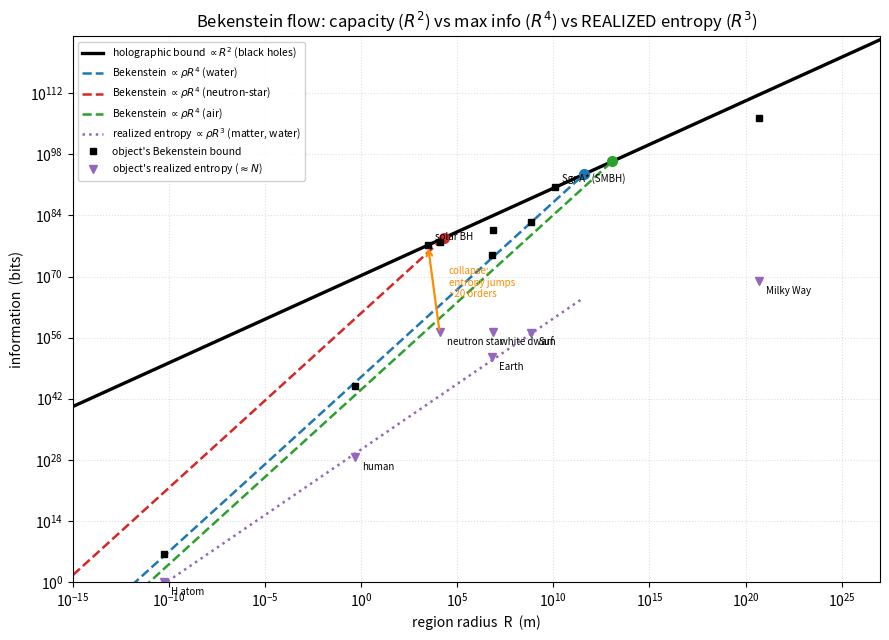

Here is the Python script that generated this plot: (Note: this script raises an exception after producing the figure.)
#!/usr/bin/env python3
"""
The Bekenstein flow, modelled and plotted — why the AREA law is the envelope.

Grow a ball of matter at fixed density ρ and watch its information capacity flow:

  • BEKENSTEIN (energy) bound:  B_Bek = 2πRE/(ℏc·ln2),  E = (4/3)πR³ρc²  ⇒  B_Bek ∝ ρ R⁴.
  • HOLOGRAPHIC (area) bound:   B_holo = A/(4ℓ_P²·ln2) = πR²/(ℓ_P²·ln2)  ⇒  B_holo ∝ R².

The energy bound grows FASTER (R⁴) than the area bound (R²), so as the ball grows the two MUST cross.
They cross exactly at the Schwarzschild radius R*(ρ) = √(3c²/8πGρ) — i.e. the ball becomes a BLACK
HOLE precisely when its Bekenstein information would exceed the holographic ceiling. So the actual
capacity is

        B(R) = min(B_Bek, B_holo):   ∝ R⁴ (energy-limited) until BH collapse, then ∝ R² (area-limited).

That is WHY information scales with area, not volume: matter that tries to pack volume-much information
collapses to a black hole, whose entropy is the area. The holographic bound is the collapse ENVELOPE.

This script tabulates the flow, overlays real objects, makes a log–log plot (build/bekenstein_flow.png),
and reads off the impact on the λ-generator. Needs numpy + matplotlib.
"""
import math
import numpy as np
import matplotlib
matplotlib.use("Agg")
import matplotlib.pyplot as plt

HBAR = 1.054571817e-34
C    = 2.99792458e8
G    = 6.674e-11
M_P  = 1.67262192e-27          # proton mass (kg)
LP2  = HBAR * G / C**3
LN2  = math.log(2)

def B_bek(R, rho):
    E = (4.0/3.0) * math.pi * R**3 * rho * C**2
    return 2 * math.pi * R * E / (HBAR * C * LN2)

def B_holo(R):
    return math.pi * R * R / (LP2 * LN2)

def S_realized(R, rho):
    """Realized (thermodynamic) entropy of ordinary matter ≈ particle number N = mass/m_p, ∝ ρR³
       (VOLUME). Order of magnitude — true entropy is a few × N. Black holes are the exception: they
       saturate B_holo, far above their progenitor matter's N (the entropy jump of collapse)."""
    return (4.0/3.0) * math.pi * R**3 * rho / M_P

def R_schwarzschild_density(rho):
    """Radius at which a ball of density ρ is its own Schwarzschild radius (BH collapse = the crossover)."""
    return math.sqrt(3 * C**2 / (8 * math.pi * G * rho))

# ======================================================================
#  PART 1 — the flow for fixed-density balls: R⁴ rise, R² ceiling, BH crossover
# ======================================================================
def run_flow_table():
    print("=" * 84)
    print("PART 1 — the Bekenstein flow: B_Bek ∝ ρR⁴ rises until it hits B_holo ∝ R² (BH collapse)")
    print("=" * 84)
    print("  {:<24}{:<14}{:<16}{}".format("density ρ (kg/m³)", "R* (m)", "B at R* (bits)", "what R* is"))
    print("  " + "-" * 74)
    for rho, name in [(1.2, "air"), (1.0e3, "water"), (5.5e3, "Earth-avg"),
                      (1.6e5, "Sun-core"), (4.0e17, "neutron-star"), (5.2e96, "Planck")]:
        Rs = R_schwarzschild_density(rho)
        print("  {:<24}{:<14.3e}{:<16.3e}{}".format(
            "{:.1e} ({})".format(rho, name), Rs, B_holo(Rs), "Schwarzschild radius ⇒ BH"))
    print("""
  Denser matter collapses at a SMALLER radius: a water-density ball would become a black hole at
  R* ~ 4×10¹¹ m (a few AU), neutron-star matter at ~20 km. At R* the energy (R⁴) and area (R²) bounds
  meet — the ball saturates the holographic bound and is a black hole. Below R* it is energy-limited
  (R⁴); it can never exceed the area bound without collapsing. The area law is the collapse envelope.""")

# ======================================================================
#  PART 2 — real objects on the flow
# ======================================================================
#  (name, radius m, mass kg, is_black_hole)
OBJECTS = [
    ("H atom",        5.3e-11, 1.67e-27,        False),
    ("human",         0.5,     70.0,            False),
    ("Earth",         6.37e6,  5.97e24,         False),
    ("Sun",           6.96e8,  1.989e30,        False),
    ("white dwarf",   7.0e6,   1.4*1.989e30,    False),
    ("neutron star",  1.2e4,   1.4*1.989e30,    False),
    ("solar BH",      2.95e3,  1.989e30,        True),
    ("Sgr A* (SMBH)", 1.2e10,  4.3e6*1.989e30,  True),
    ("Milky Way",     5e20,    1.5e42,          False),
]

def run_objects():
    print("\n" + "=" * 84)
    print("PART 2 — capacity (holographic) vs max info (Bekenstein) vs REALIZED entropy")
    print("=" * 84)
    print("  {:<15}{:<13}{:<13}{:<14}{:<14}{}".format(
        "object", "B_holo", "B_Bek", "S_realized", "realized/holo", "note"))
    print("  " + "-" * 80)
    for name, R, M, is_bh in OBJECTS:
        bh = B_holo(R)
        bb = 2 * math.pi * R * (M*C**2) / (HBAR * C * LN2)
        sr = bh if is_bh else M / M_P                  # BHs saturate; matter realizes ~N particles
        note = "BLACK HOLE — saturated" if is_bh else ""
        print("  {:<15}{:<13.1e}{:<13.1e}{:<14.1e}{:<14.1e}{}".format(name, bh, bb, sr, sr/bh, note))
    print("""
  Three very different quantities. CAPACITY (holographic, ∝R²) is the absolute ceiling; MAX INFO
  (Bekenstein, ∝R⁴) is what the energy could in principle encode; REALIZED entropy (∝R³ ≈ particle
  number N) is what is ACTUALLY there. For ordinary matter realized ≪ Bekenstein ≪ holographic — the
  Sun realizes ~10⁵⁷ of its ~10⁸⁸-bit capacity, i.e. ~10⁻³¹ of it. Black holes are the exception:
  realized = capacity (they saturate), which is why collapse JUMPS the entropy up by ~20 orders
  (a stellar core's ~10⁵⁷ → its black hole's ~10⁷⁷).""")

# ======================================================================
#  PART 3 — the plot
# ======================================================================
def make_plot(path="build/bekenstein_flow.png"):
    R = np.logspace(-15, 27, 600)
    fig, ax = plt.subplots(figsize=(9, 6.5))

    # holographic envelope (slope 2) — the black-hole / collapse line
    ax.plot(R, [B_holo(r) for r in R], "k-", lw=2.4, label="holographic bound $\\propto R^2$ (black holes)")

    # Bekenstein R^4 lines for a few densities, truncated at BH collapse R*
    for rho, name, col in [(1.0e3, "water", "tab:blue"),
                           (4.0e17, "neutron-star", "tab:red"),
                           (1.2, "air", "tab:green")]:
        Rstar = R_schwarzschild_density(rho)
        Rline = R[R <= Rstar]
        ax.plot(Rline, [B_bek(r, rho) for r in Rline], "--", color=col, lw=1.8,
                label="Bekenstein $\\propto \\rho R^4$ ({})".format(name))
        ax.plot(Rstar, B_holo(Rstar), "o", color=col, ms=7)

    # REALIZED-entropy reference line: S ≈ ρR³/m_p (VOLUME) for water density
    rho_w = 1.0e3
    Rstar_w = R_schwarzschild_density(rho_w)
    Rreal = R[R <= Rstar_w]
    ax.plot(Rreal, [S_realized(r, rho_w) for r in Rreal], ":", color="tab:purple", lw=1.8,
            label="realized entropy $\\propto \\rho R^3$ (matter, water)")

    # real objects: bound (B_Bek) as a square, realized entropy as a triangle; BHs sit on the envelope
    for name, r, M, is_bh in OBJECTS:
        bb = 2 * math.pi * r * (M*C**2) / (HBAR * C * LN2)
        sr = B_holo(r) if is_bh else M / M_P
        ax.plot(r, bb, "ks", ms=5)
        if is_bh:
            ax.annotate(name, (r, bb), textcoords="offset points", xytext=(5, 4), fontsize=7)
        else:
            ax.plot(r, sr, "v", color="tab:purple", ms=6)
            ax.annotate(name, (r, sr), textcoords="offset points", xytext=(5, -9), fontsize=7)

    # the entropy JUMP at collapse: neutron star (realized) → solar BH (saturated)
    ns = next(o for o in OBJECTS if o[0] == "neutron star")
    bhp = next(o for o in OBJECTS if o[0] == "solar BH")
    ax.annotate("", xy=(bhp[1], B_holo(bhp[1])), xytext=(ns[1], ns[2]/M_P),
                arrowprops=dict(arrowstyle="->", color="darkorange", lw=1.6))
    ax.annotate("collapse:\nentropy jumps\n~20 orders", (ns[1]*3, ns[2]/M_P*1e8),
                fontsize=7, color="darkorange")

    ax.set_xscale("log"); ax.set_yscale("log")
    ax.set_xlabel("region radius  R  (m)")
    ax.set_ylabel("information  (bits)")
    ax.set_title("Bekenstein flow: capacity ($R^2$) vs max info ($R^4$) vs REALIZED entropy ($R^3$)")
    ax.set_xlim(1e-15, 1e27); ax.set_ylim(1, 1e125)
    ax.plot([], [], "ks", ms=5, label="object's Bekenstein bound")
    ax.plot([], [], "v", color="tab:purple", ms=6, label="object's realized entropy ($\\approx N$)")
    ax.legend(loc="upper left", fontsize=7.5, framealpha=0.9)
    ax.grid(True, which="major", ls=":", alpha=0.4)
    fig.tight_layout()
    fig.savefig(path, dpi=130)
    plt.close(fig)
    return path

# ======================================================================
#  PART 4 — impact on the λ-generator
# ======================================================================
def run_impact(path):
    print("\n" + "=" * 84)
    print("PART 4 — plot saved + impact on the λ-generator")
    print("=" * 84)
    print("  plot → {}".format(path))
    print("""
  The flow is the answer to 'why area, not volume'. A generator that tried to source the world's
  randomness from VOLUME-much information (∝R⁴, energy-limited) would drive the region to its
  Schwarzschild radius and COLLAPSE — the holographic (∝R²) line is the collapse envelope it cannot
  cross. So the λ-generator's budget is forced onto the AREA: the boundary is the seed, the bulk its
  hologram (consistent with bekenstein_flow_generator.py). The black-hole points where the R⁴ lines
  meet the R² envelope are exactly the saturated regime — the one place a finite budget genuinely
  bites — and there it is standard Bekenstein–Hawking, not λ. Everywhere below the envelope the budget
  is slack, the faking window 2^B is astronomically large, and the generator is observably = QM.""")

def main():
    run_flow_table()
    run_objects()
    p = make_plot()
    run_impact(p)

if __name__ == "__main__":
    main()
